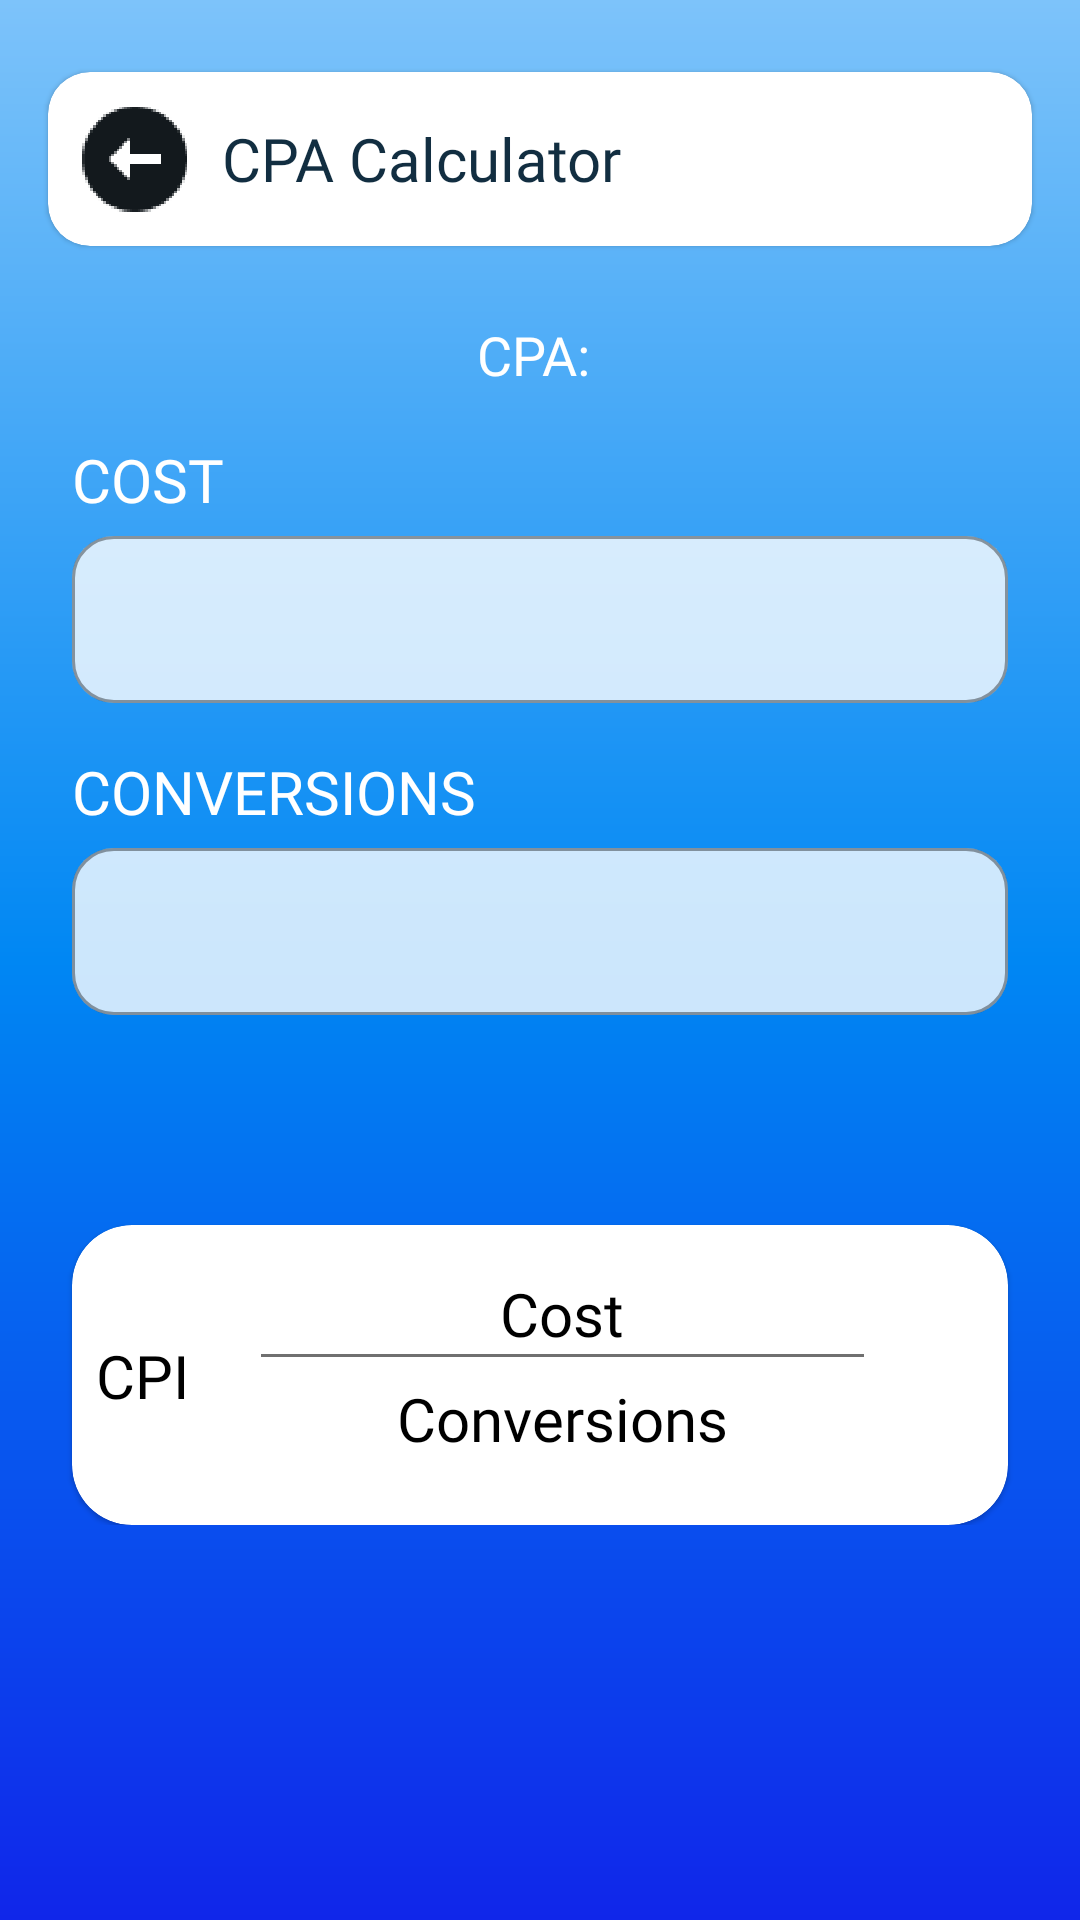

This screen was rendered from an Android layout file. Write that file and the resources it references.
<!-- AndroidManifest.xml: application theme Theme.AdCalculator -->
<!-- res/layout/activity_cpa.xml -->
<?xml version="1.0" encoding="utf-8"?>
<ScrollView xmlns:android="http://schemas.android.com/apk/res/android"
    xmlns:app="http://schemas.android.com/apk/res-auto"
    xmlns:tools="http://schemas.android.com/tools"
    android:layout_width="match_parent"
    android:background="@drawable/gradient_bg"
    android:layout_height="match_parent"
    tools:context=".screens.adRevenue.CPAActivity">
    <androidx.constraintlayout.widget.ConstraintLayout
        android:layout_width="match_parent"
        android:layout_height="wrap_content">
    <com.google.android.material.card.MaterialCardView
        android:id="@+id/materialCardView"
        android:layout_width="0dp"
        android:layout_height="wrap_content"
        android:layout_marginStart="16dp"
        android:layout_marginTop="24dp"
        android:layout_marginEnd="16dp"
        app:cardBackgroundColor="@color/white"
        app:cardCornerRadius="14dp"
        app:layout_constraintEnd_toEndOf="parent"
        app:layout_constraintStart_toStartOf="parent"
        app:layout_constraintTop_toTopOf="parent">

        <LinearLayout
            android:layout_width="match_parent"
            android:layout_height="wrap_content"
            android:orientation="horizontal"
            android:padding="8dp">

            <ImageView
                android:layout_width="42dp"
                android:layout_height="42dp"
                android:src="@drawable/ic_scroll_back" />

            <TextView
                android:layout_width="wrap_content"
                android:layout_height="wrap_content"
                android:layout_gravity="center"
                android:layout_marginLeft="8dp"
                android:fontFamily="@font/segeoui_sb"
                android:text="CPA Calculator"
                android:textColor="#122E41"
                android:textSize="20sp" />
        </LinearLayout>
    </com.google.android.material.card.MaterialCardView>

    <TextView
        android:id="@+id/cpaTextView"
        android:layout_width="0dp"
        android:layout_height="wrap_content"
        android:layout_marginStart="24dp"
        android:layout_marginTop="24dp"
        android:layout_marginEnd="24dp"
        android:fontFamily="@font/poppins_regular"
        android:text="CPA: "
        android:textAlignment="center"
        android:textSize="18sp"
        app:layout_constraintEnd_toEndOf="parent"
        app:layout_constraintStart_toStartOf="parent"
        app:layout_constraintTop_toBottomOf="@+id/materialCardView" />

    <TextView
        android:id="@+id/textView2"
        android:layout_width="wrap_content"
        android:layout_height="wrap_content"
        android:layout_marginTop="16dp"
        android:text="COST"
        android:fontFamily="@font/poppins_regular"
        android:textSize="20sp"
        app:layout_constraintStart_toStartOf="@+id/cpaTextView"
        app:layout_constraintTop_toBottomOf="@+id/cpaTextView" />

    <com.google.android.material.textfield.TextInputLayout
        android:id="@+id/textInputLayout"
        style="@style/Widget.MaterialComponents.TextInputLayout.OutlinedBox"
        android:layout_width="0dp"
        android:layout_height="wrap_content"
        android:layout_marginStart="24dp"
        android:layout_marginEnd="24dp"
        app:boxBackgroundColor="#CCFFFFFF"
        app:boxCornerRadiusBottomEnd="14dp"
        app:boxCornerRadiusBottomStart="14dp"
        app:boxCornerRadiusTopEnd="14dp"
        app:boxCornerRadiusTopStart="14dp"
        app:layout_constraintEnd_toEndOf="parent"
        app:layout_constraintStart_toStartOf="parent"
        app:layout_constraintTop_toBottomOf="@+id/textView2">

        <com.google.android.material.textfield.TextInputEditText
            android:id="@+id/costTxt"
            android:layout_width="match_parent"
            android:layout_height="match_parent"
            android:inputType="textEmailAddress" />
    </com.google.android.material.textfield.TextInputLayout>

    <TextView
        android:id="@+id/textView5"
        android:layout_width="wrap_content"
        android:layout_height="wrap_content"
        android:layout_marginTop="16dp"
        android:text="CONVERSIONS"
        android:fontFamily="@font/poppins_regular"
        android:textSize="20sp"
        app:layout_constraintStart_toStartOf="@+id/textView2"
        app:layout_constraintTop_toBottomOf="@+id/textInputLayout" />

    <com.google.android.material.textfield.TextInputLayout
        android:id="@+id/textInputLayout1"
        style="@style/Widget.MaterialComponents.TextInputLayout.OutlinedBox"
        android:layout_width="0dp"
        android:layout_height="wrap_content"
        android:layout_marginStart="24dp"
        android:layout_marginEnd="24dp"
        app:boxBackgroundColor="#CCFFFFFF"
        app:boxCornerRadiusBottomEnd="14dp"
        app:boxCornerRadiusBottomStart="14dp"
        app:boxCornerRadiusTopEnd="14dp"
        app:boxCornerRadiusTopStart="14dp"
        app:layout_constraintEnd_toEndOf="parent"
        app:layout_constraintStart_toStartOf="parent"
        app:layout_constraintTop_toBottomOf="@+id/textView5">

        <com.google.android.material.textfield.TextInputEditText
            android:id="@+id/installTxt"
            android:layout_width="match_parent"
            android:layout_height="match_parent"
            android:inputType="textEmailAddress" />
    </com.google.android.material.textfield.TextInputLayout>

        <com.google.android.material.card.MaterialCardView
            android:layout_width="0dp"
            android:layout_height="100dp"
            android:layout_marginTop="70dp"
            app:cardBackgroundColor="@color/white"
            app:cardCornerRadius="20dp"
            app:layout_constraintEnd_toEndOf="@+id/textInputLayout1"
            app:layout_constraintStart_toStartOf="@+id/textInputLayout1"
            app:layout_constraintTop_toBottomOf="@+id/textInputLayout1">

            <androidx.constraintlayout.widget.ConstraintLayout
                android:layout_width="match_parent"
                android:layout_height="match_parent">

                <TextView
                    android:id="@+id/textView6"
                    android:layout_width="wrap_content"
                    android:layout_height="wrap_content"
                    android:layout_marginStart="8dp"
                    android:fontFamily="@font/poppins_regular"
                    android:text="CPI"
                    android:textColor="@color/black"
                    android:textSize="20sp"
                    app:layout_constraintBottom_toBottomOf="parent"
                    app:layout_constraintStart_toStartOf="parent"
                    app:layout_constraintTop_toTopOf="parent" />

                <TextView
                    android:id="@+id/textView7"
                    android:layout_width="0dp"
                    android:layout_height="wrap_content"
                    android:layout_marginStart="8dp"
                    android:layout_marginTop="16dp"
                    android:layout_marginEnd="32dp"
                    android:fontFamily="@font/poppins_regular"
                    android:text="Cost"
                    android:textAlignment="center"
                    android:textColor="@color/black"
                    android:textSize="20sp"
                    app:layout_constraintEnd_toEndOf="parent"
                    app:layout_constraintStart_toEndOf="@+id/textView6"
                    app:layout_constraintTop_toTopOf="parent" />

                <View
                    android:id="@+id/view3"
                    android:layout_width="0dp"
                    android:layout_height="1dp"
                    android:layout_marginStart="16dp"
                    android:layout_marginEnd="16dp"
                    android:background="#707070"
                    app:layout_constraintEnd_toEndOf="@+id/textView7"
                    app:layout_constraintStart_toStartOf="@+id/textView7"
                    app:layout_constraintTop_toBottomOf="@+id/textView7" />

                <TextView
                    android:id="@+id/textView8"
                    android:layout_width="0dp"
                    android:layout_height="wrap_content"
                    android:layout_marginTop="8dp"
                    android:fontFamily="@font/poppins_regular"
                    android:text="Conversions"
                    android:textAlignment="center"
                    android:textColor="@color/black"
                    android:textSize="20sp"
                    app:layout_constraintEnd_toEndOf="@+id/textView7"
                    app:layout_constraintStart_toStartOf="@+id/textView7"
                    app:layout_constraintTop_toBottomOf="@+id/textView7" />
            </androidx.constraintlayout.widget.ConstraintLayout>
        </com.google.android.material.card.MaterialCardView>
    </androidx.constraintlayout.widget.ConstraintLayout>
</ScrollView>
<!-- resources referenced by this layout -->
<resources>
  <color name="black">#FF000000</color>
  <color name="white">#FFFFFFFF</color>
  <!-- drawable gradient_bg (drawable) -->
  <?xml version="1.0" encoding="utf-8"?>
  <shape xmlns:android="http://schemas.android.com/apk/res/android">
      <gradient
          android:startColor="@color/startColor"
          android:centerColor="@color/centerColor"
          android:endColor="@color/endColor"
          android:angle="270"/>
  </shape>
  <!-- drawable ic_scroll_back: png bitmap (drawable-hdpi, 2367 bytes) -->
  <style name="Theme.AdCalculator" parent="Theme.MaterialComponents.DayNight.NoActionBar">
          
          <item name="colorPrimary">@color/purple_500</item>
          <item name="colorPrimaryVariant">@color/purple_700</item>
          <item name="colorOnPrimary">@color/white</item>
          
          <item name="colorSecondary">@color/teal_200</item>
          <item name="colorSecondaryVariant">@color/teal_700</item>
          <item name="colorOnSecondary">@color/black</item>
          
          <item name="android:statusBarColor" tools:targetApi="l">?attr/colorPrimaryVariant</item>
          
          <item name="android:textColor">@color/white</item>
      </style>
  <color name="startColor">#7DC3FA</color>
  <color name="centerColor">#0087F3</color>
  <color name="endColor">#1026EA</color>
  <color name="purple_500">#FF6200EE</color>
  <color name="purple_700">#FF3700B3</color>
  <color name="teal_200">#FF03DAC5</color>
  <color name="teal_700">#FF018786</color>
</resources>
